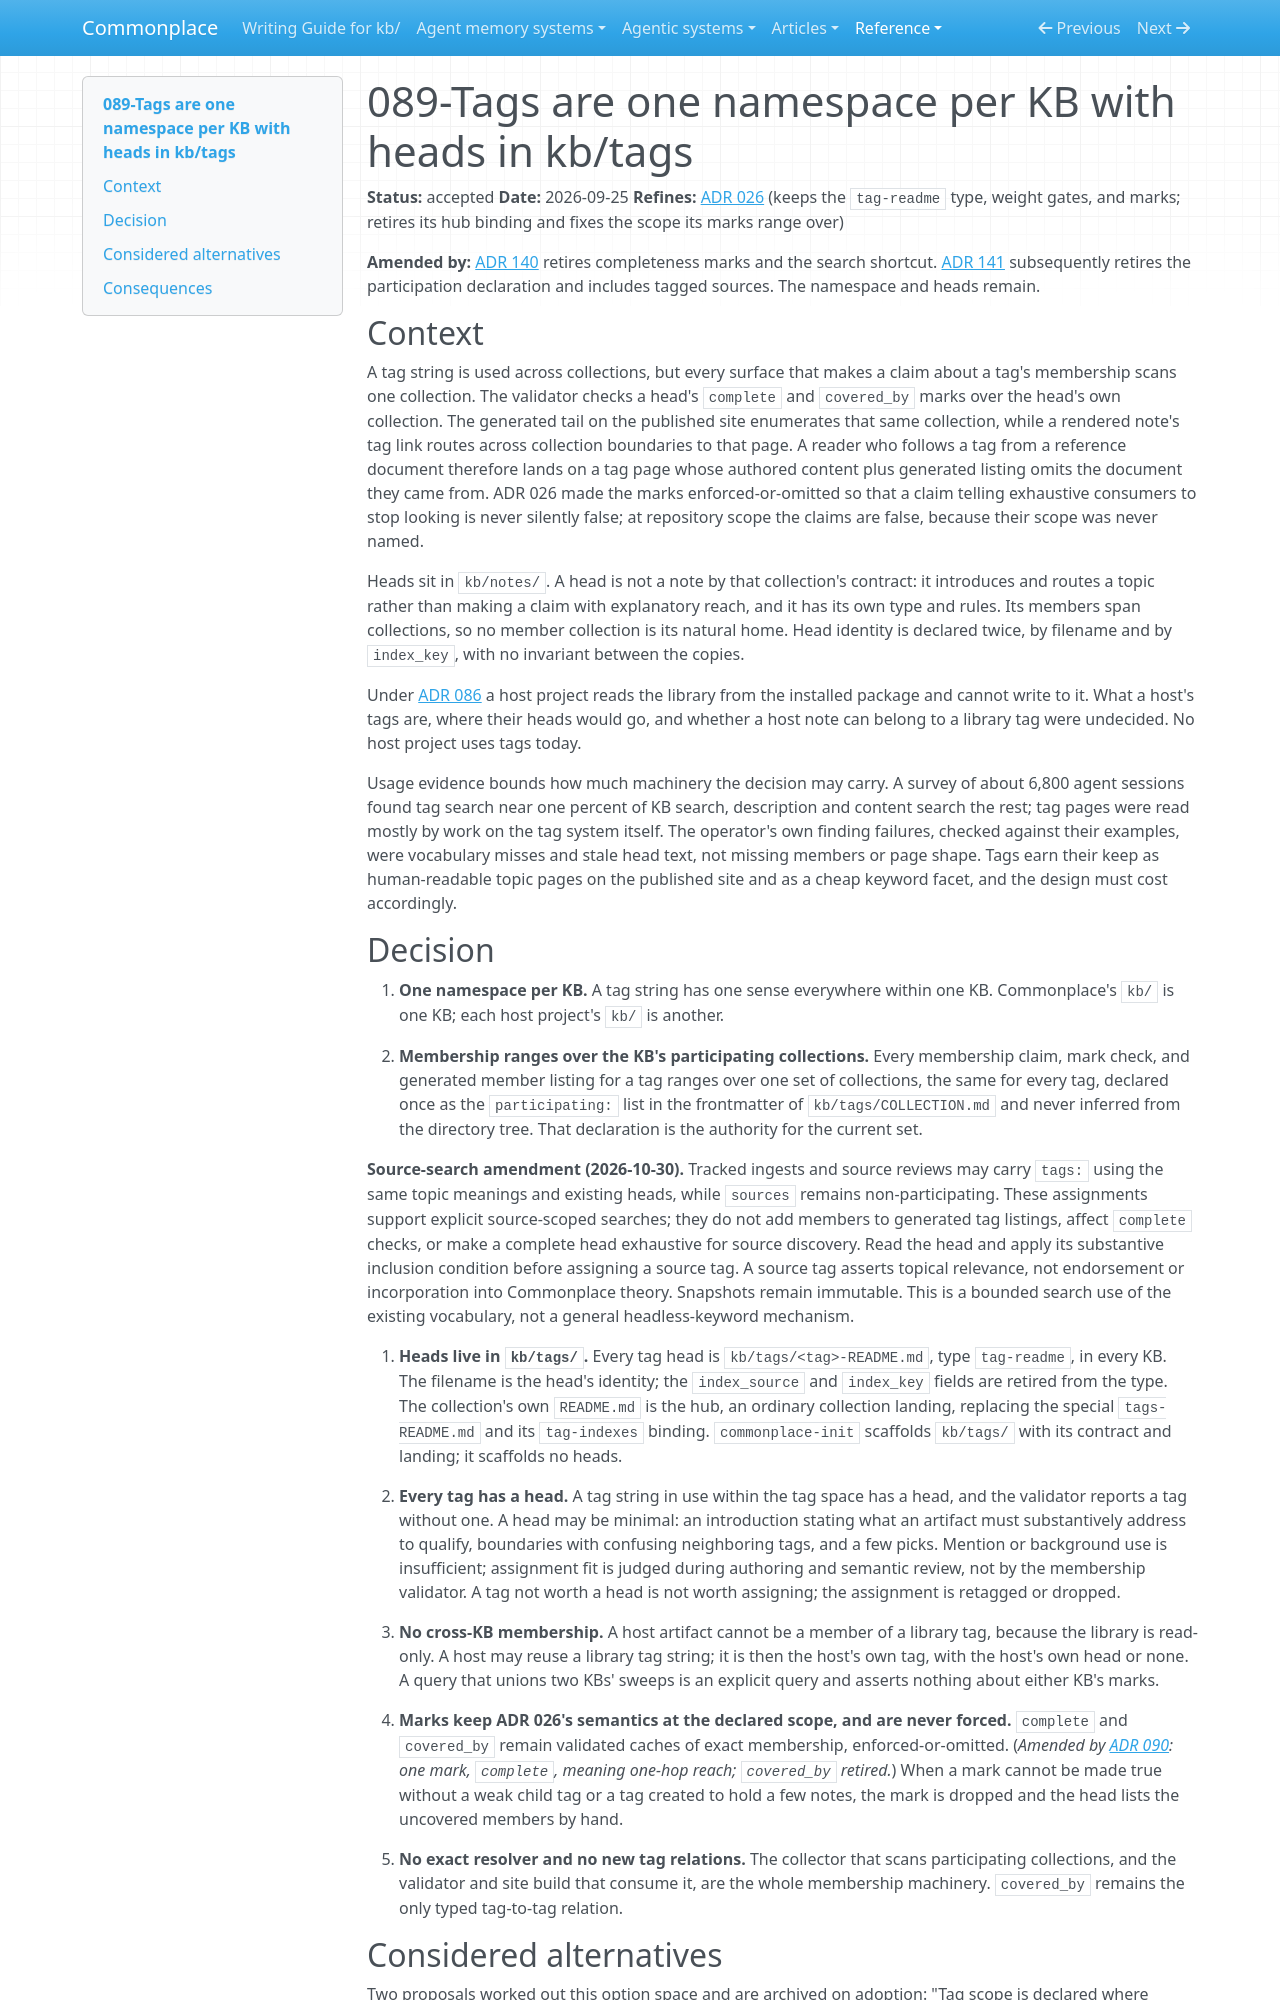

repository: zby/commonplace · page: reference/adr/089-tags-are-one-namespace-per-kb-with-heads-in-kb-tags/index.html · generator: mkdocs

---
description: "Tags form one namespace per KB; membership claims range over the KB's participating collections; every tag has a head, and every head lives in a scaffolded kb/tags/ collection; no cross-KB membership and no exact resolver"
type: reference/types/adr.md
tags: []
status: accepted
---

# 089-Tags are one namespace per KB with heads in kb/tags

**Status:** accepted
**Date:** 2026-09-25
**Refines:** [ADR 026](./026-tag-readme-type-with-completeness-and-coverage-marks.md) (keeps the `tag-readme` type, weight gates, and marks; retires its hub binding and fixes the scope its marks range over)

**Amended by:** [ADR 140](./140-tag-heads-are-selective.md) retires completeness marks and the search shortcut. [ADR 141](./141-list-tag-members-by-collection.md) subsequently retires the participation declaration and includes tagged sources. The namespace and heads remain.

## Context

A tag string is used across collections, but every surface that makes a claim about a tag's membership scans one collection. The validator checks a head's `complete` and `covered_by` marks over the head's own collection. The generated tail on the published site enumerates that same collection, while a rendered note's tag link routes across collection boundaries to that page. A reader who follows a tag from a reference document therefore lands on a tag page whose authored content plus generated listing omits the document they came from. ADR 026 made the marks enforced-or-omitted so that a claim telling exhaustive consumers to stop looking is never silently false; at repository scope the claims are false, because their scope was never named.

Heads sit in `kb/notes/`. A head is not a note by that collection's contract: it introduces and routes a topic rather than making a claim with explanatory reach, and it has its own type and rules. Its members span collections, so no member collection is its natural home. Head identity is declared twice, by filename and by `index_key`, with no invariant between the copies.

Under [ADR 086](./086-projects-read-the-library-from-the-installed-package.md) a host project reads the library from the installed package and cannot write to it. What a host's tags are, where their heads would go, and whether a host note can belong to a library tag were undecided. No host project uses tags today.

Usage evidence bounds how much machinery the decision may carry. A survey of about 6,800 agent sessions found tag search near one percent of KB search, description and content search the rest; tag pages were read mostly by work on the tag system itself. The operator's own finding failures, checked against their examples, were vocabulary misses and stale head text, not missing members or page shape. Tags earn their keep as human-readable topic pages on the published site and as a cheap keyword facet, and the design must cost accordingly.

## Decision

1. **One namespace per KB.** A tag string has one sense everywhere within one KB. Commonplace's `kb/` is one KB; each host project's `kb/` is another.

2. **Membership ranges over the KB's participating collections.** Every membership claim, mark check, and generated member listing for a tag ranges over one set of collections, the same for every tag, declared once as the `participating:` list in the frontmatter of `kb/tags/COLLECTION.md` and never inferred from the directory tree. That declaration is the authority for the current set.

   **Source-search amendment (2026-10-30).** Tracked ingests and source reviews may carry `tags:` using the same topic meanings and existing heads, while `sources` remains non-participating. These assignments support explicit source-scoped searches; they do not add members to generated tag listings, affect `complete` checks, or make a complete head exhaustive for source discovery. Read the head and apply its substantive inclusion condition before assigning a source tag. A source tag asserts topical relevance, not endorsement or incorporation into Commonplace theory. Snapshots remain immutable. This is a bounded search use of the existing vocabulary, not a general headless-keyword mechanism.

3. **Heads live in `kb/tags/`.** Every tag head is `kb/tags/<tag>-README.md`, type `tag-readme`, in every KB. The filename is the head's identity; the `index_source` and `index_key` fields are retired from the type. The collection's own `README.md` is the hub, an ordinary collection landing, replacing the special `tags-README.md` and its `tag-indexes` binding. `commonplace-init` scaffolds `kb/tags/` with its contract and landing; it scaffolds no heads.

4. **Every tag has a head.** A tag string in use within the tag space has a head, and the validator reports a tag without one. A head may be minimal: an introduction stating what an artifact must substantively address to qualify, boundaries with confusing neighboring tags, and a few picks. Mention or background use is insufficient; assignment fit is judged during authoring and semantic review, not by the membership validator. A tag not worth a head is not worth assigning; the assignment is retagged or dropped.

5. **No cross-KB membership.** A host artifact cannot be a member of a library tag, because the library is read-only. A host may reuse a library tag string; it is then the host's own tag, with the host's own head or none. A query that unions two KBs' sweeps is an explicit query and asserts nothing about either KB's marks.

6. **Marks keep ADR 026's semantics at the declared scope, and are never forced.** `complete` and `covered_by` remain validated caches of exact membership, enforced-or-omitted. (*Amended by [ADR 090](./090-one-completeness-mark-reaches-members-in-one-hop.md): one mark, `complete`, meaning one-hop reach; `covered_by` retired.*) When a mark cannot be made true without a weak child tag or a tag created to hold a few notes, the mark is dropped and the head lists the uncovered members by hand.

7. **No exact resolver and no new tag relations.** The collector that scans participating collections, and the validator and site build that consume it, are the whole membership machinery. `covered_by` remains the only typed tag-to-tag relation.
